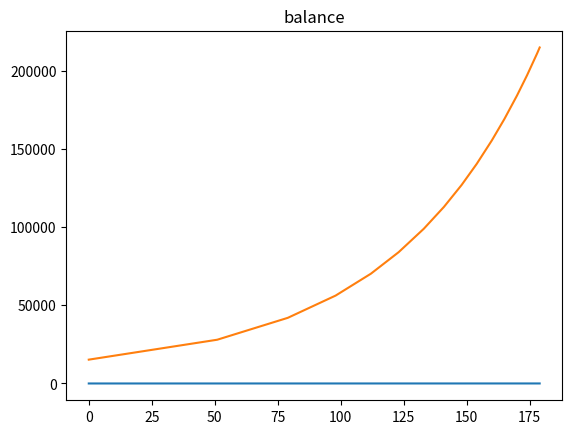

Here is the Python script that generated this plot:
import matplotlib.pyplot as plt

points_per_day = 5 # how many points you make per day
point_value = 50 # value of 1 point = 50 for ES futures
num_trading_days = 15 # how many days of the month do you trade
balance = 15000 # number of your starting balance
balance_for_one_contract = 14000 # how much you need to trade one contract. different brokers have different values

num_months_to_forecast = 12 # forecast profit

balance_list = []
used_contracts_list = []
print("starting balance:", balance)
starting_balance = balance

for i in range(num_months_to_forecast):
    for _ in range(num_trading_days):
        num_contracts = int(balance / balance_for_one_contract)
        balance += points_per_day * point_value * num_contracts
        used_contracts_list.append(num_contracts)
        balance_list.append(balance)
    print("Month", str(i+1)+":", balance)
    
print("If you do", points_per_day, "points on", num_trading_days, "days of every month, with a point value of", point_value,", you will have", balance, "after", num_months_to_forecast, "months!")
print("If you need a balance of", balance_for_one_contract,"for every contract, your new balance will allow you to trade with", used_contracts_list[-1], "contracts!")
plt.title("num contracts used")
plt.plot(used_contracts_list)
plt.show()
plt.title("balance")
plt.plot(balance_list)
plt.show()